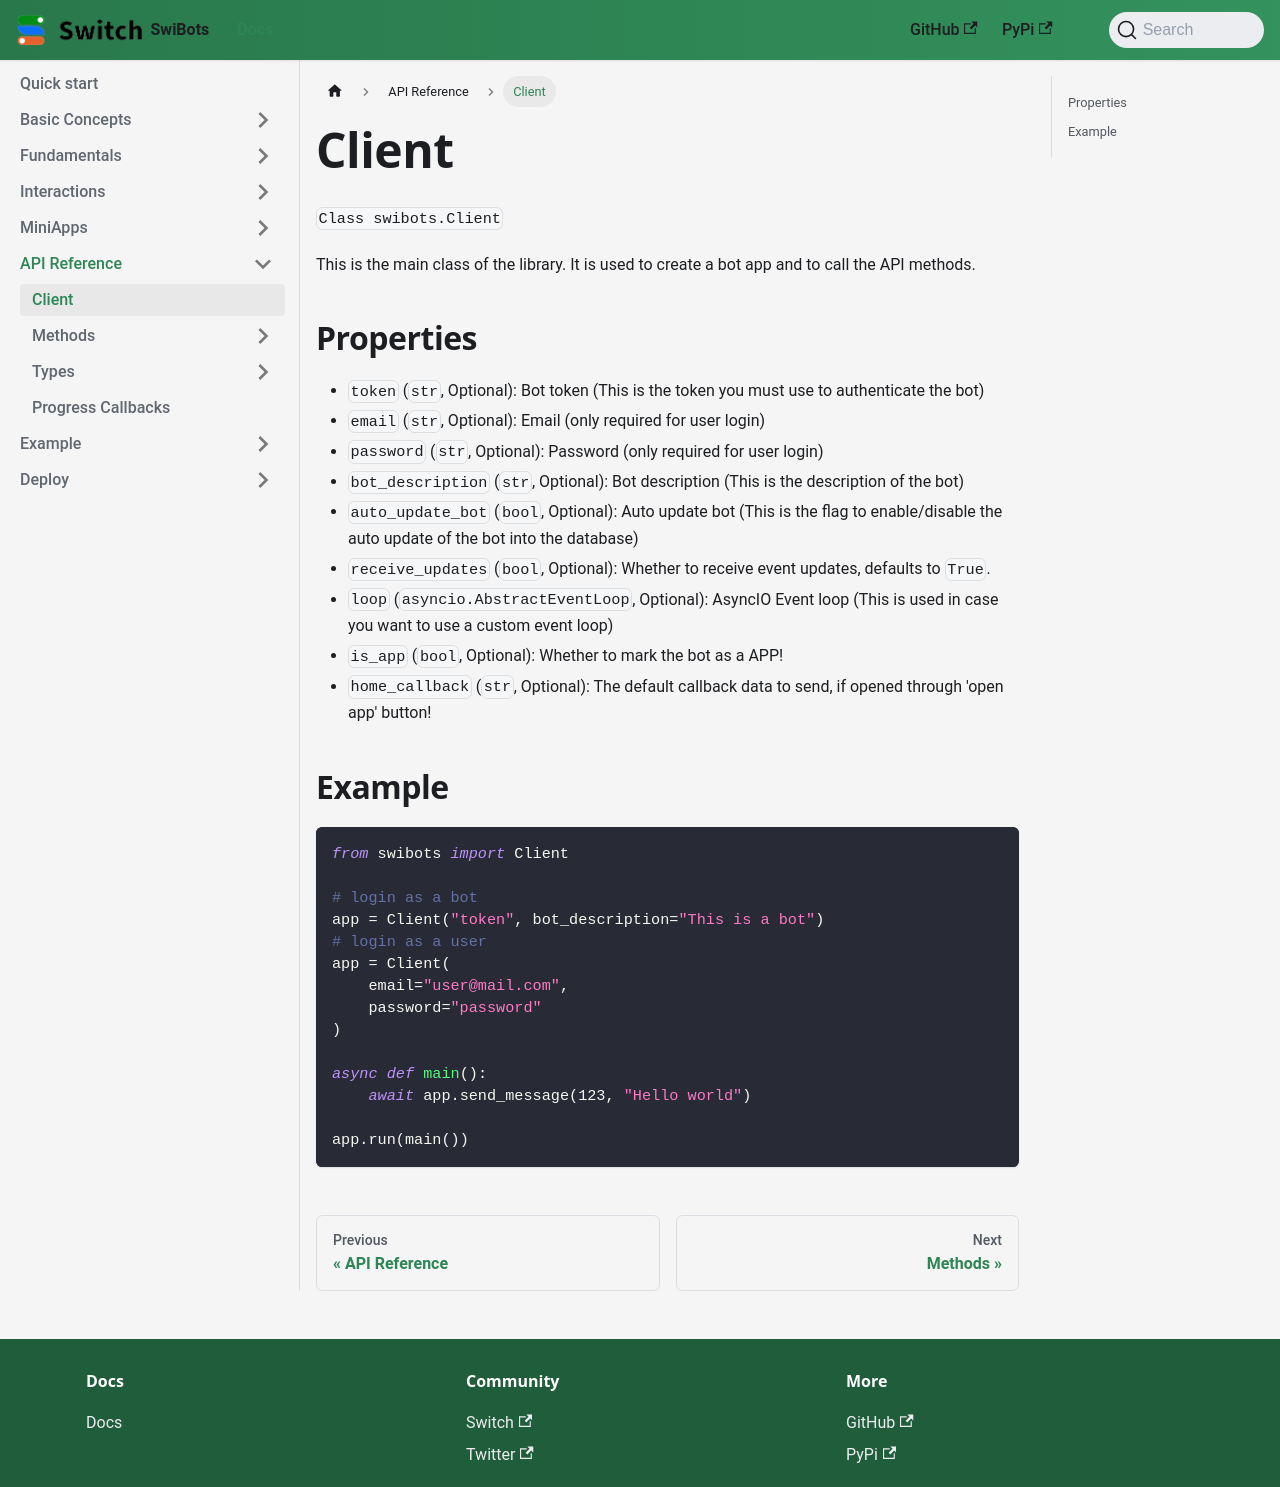

repository: switchcollab/Switch-Bots-Python-Library · page: docs/api_reference/client/index.html · generator: docusaurus

---
sidebar_position: 1
---

# Client

`Class swibots.Client`

This is the main class of the library. It is used to create a bot app and to call the API methods.


## Properties
- `token` (`str`, Optional): Bot token (This is the token you must use to authenticate the bot)
- `email` (`str`, Optional): Email (only required for user login)
- `password` (`str`, Optional): Password (only required for user login)
- `bot_description` (`str`, Optional): Bot description (This is the description of the bot)
- `auto_update_bot` (`bool`, Optional): Auto update bot (This is the flag to enable/disable the auto update of the bot into the database)
- `receive_updates` (`bool`, Optional): Whether to receive event updates, defaults to `True`.
- `loop` (`asyncio.AbstractEventLoop`, Optional): AsyncIO Event loop (This is used in case you want to use a custom event loop)
- `is_app` (`bool`, Optional): Whether to mark the bot as a APP!
- `home_callback` (`str`, Optional): The default callback data to send, if opened through 'open app' button!


## Example

```python
from swibots import Client

# login as a bot
app = Client("token", bot_description="This is a bot")
# login as a user
app = Client(
    email="user@mail.com",
    password="password"
)

async def main():
    await app.send_message(123, "Hello world")

app.run(main())
```
